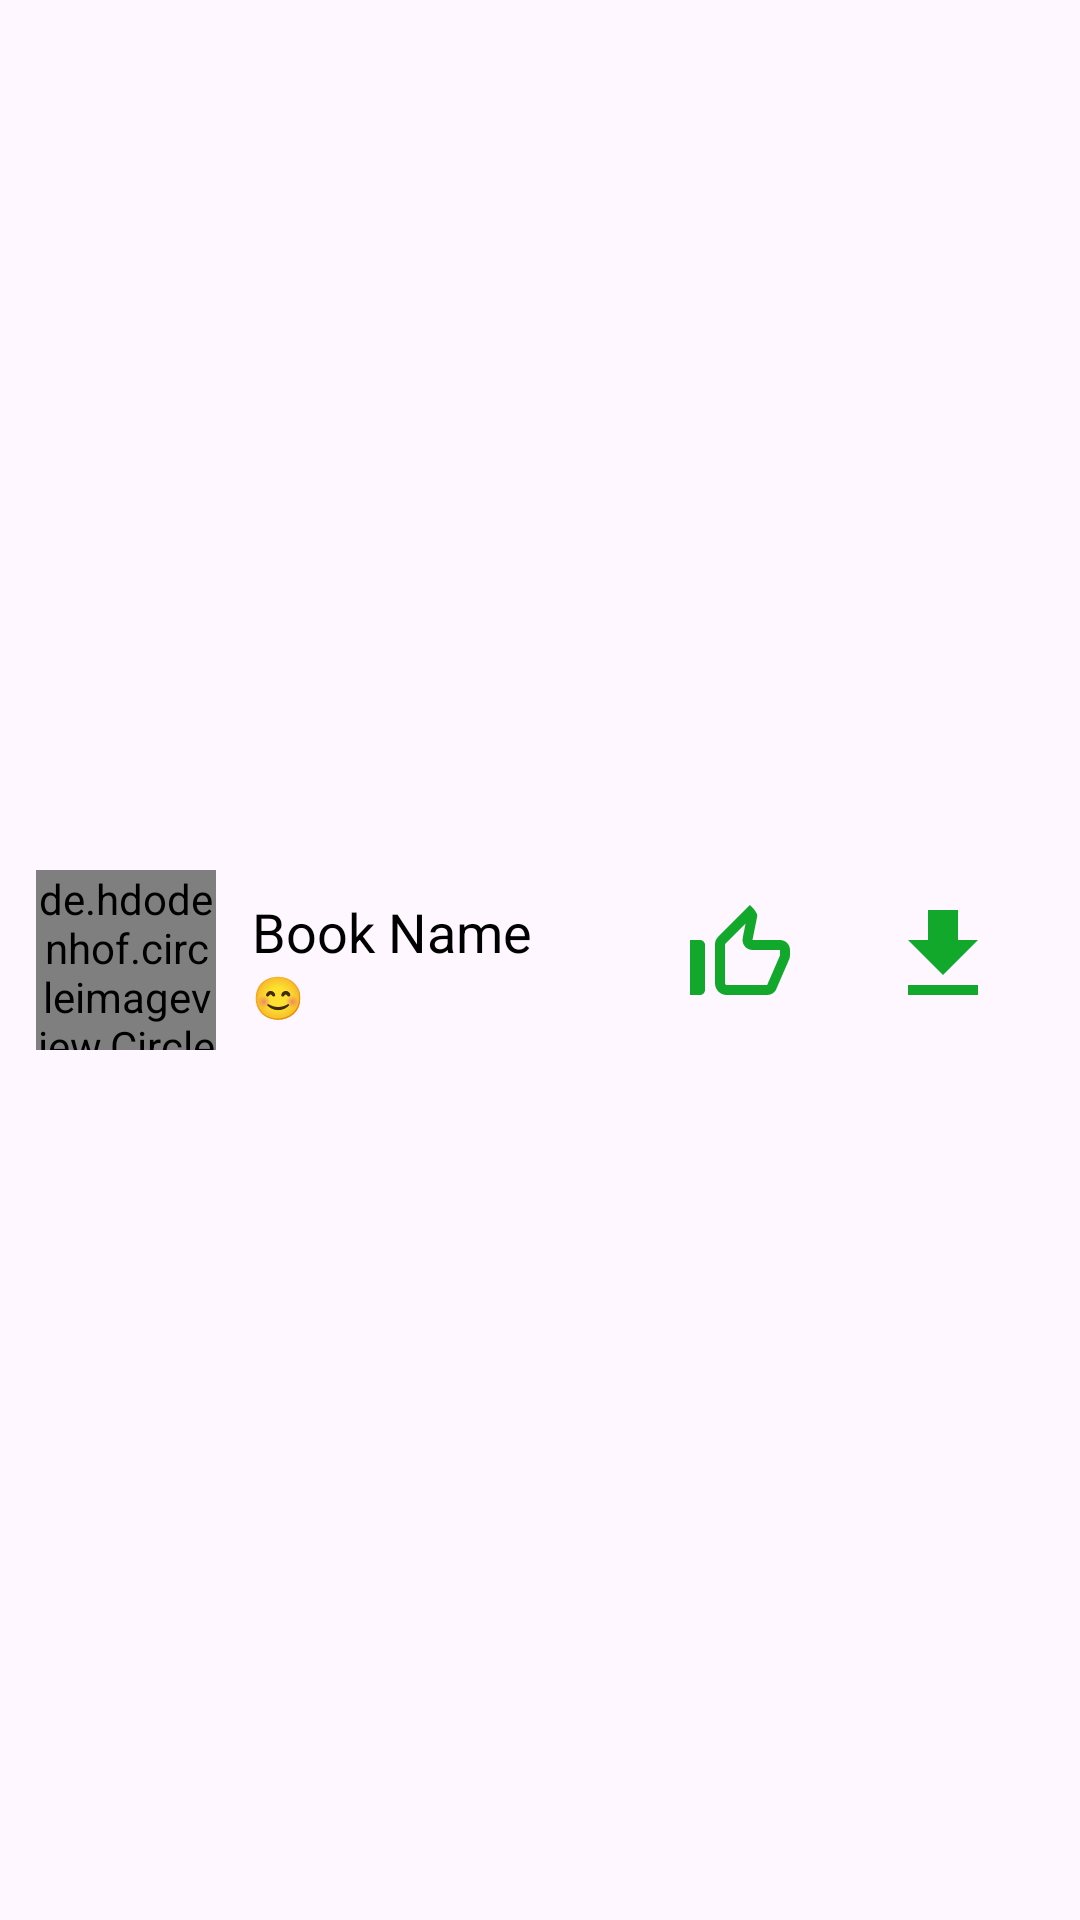

Reconstruct the res/layout file that produces this screen, plus the resources it refers to.
<!-- AndroidManifest.xml: application theme Base.Theme.WhatsappClone -->
<!-- res/layout/call_user_item_layout.xml -->
<?xml version="1.0" encoding="utf-8"?>
<RelativeLayout xmlns:android="http://schemas.android.com/apk/res/android"
    android:layout_width="match_parent"
    android:layout_height="wrap_content"
    xmlns:app="http://schemas.android.com/apk/res-auto"
    android:padding="12dp"
    android:layout_margin="4dp">

    <de.hdodenhof.circleimageview.CircleImageView
        android:id="@+id/userImage"
        android:layout_width="60dp"
        android:layout_height="60dp"
        android:src="@drawable/notes"
        android:layout_alignParentStart="true"
        android:layout_centerVertical="true"
        />

    <LinearLayout
        android:layout_width="match_parent"
        android:layout_height="wrap_content"
        android:layout_toEndOf="@id/userImage"
        android:layout_centerVertical="true"
        android:layout_alignParentEnd="true"
        android:layout_marginStart="12dp"
        android:weightSum="4"
        android:orientation="horizontal">
        <LinearLayout
            android:layout_width="wrap_content"
            android:layout_height="wrap_content"
            android:orientation="vertical"
            android:layout_weight="2">
        <TextView
            android:id="@+id/userName"
            android:layout_width="wrap_content"
            android:layout_height="wrap_content"
            android:text="Book Name"
            android:textSize="18sp"
            android:textColor="@color/black"/>

        <TextView
            android:id="@+id/phone"
            android:layout_width="wrap_content"
            android:layout_height="wrap_content"
            android:text="😊"/>
        </LinearLayout>
        <ImageView
            android:id="@+id/likeBtn"
            android:layout_width="50dp"
            android:layout_height="40dp"
            android:layout_gravity="end"
            android:layout_weight="1"
            android:src="@drawable/like"/>

        <ImageView
            android:id="@+id/downloadBtn"
            android:layout_width="50dp"
            android:layout_height="40dp"
            android:layout_gravity="end"
            android:layout_weight="1"
            android:src="@drawable/download" />
    </LinearLayout>

</RelativeLayout>
<!-- resources referenced by this layout -->
<resources>
  <color name="black">#FF000000</color>
  <!-- drawable download (drawable) -->
  <vector xmlns:android="http://schemas.android.com/apk/res/android" android:height="24dp" android:tint="#12A82B" android:viewportHeight="24" android:viewportWidth="24" android:width="24dp">
        
      <path android:fillColor="@android:color/white" android:pathData="M5,20h14v-2H5V20zM19,9h-4V3H9v6H5l7,7L19,9z"/>
      
  </vector>
  <!-- drawable like (drawable) -->
  <vector xmlns:android="http://schemas.android.com/apk/res/android" android:height="24dp" android:tint="#12A82B" android:viewportHeight="24" android:viewportWidth="24" android:width="24dp">
        
      <path android:fillColor="@android:color/white" android:pathData="M13.11,5.72l-0.57,2.89c-0.12,0.59 0.04,1.2 0.42,1.66 0.38,0.46 0.94,0.73 1.54,0.73H20v1.08L17.43,18H9.34c-0.18,0 -0.34,-0.16 -0.34,-0.34V9.82l4.11,-4.1M14,2L7.59,8.41C7.21,8.79 7,9.3 7,9.83v7.83C7,18.95 8.05,20 9.34,20h8.1c0.71,0 1.36,-0.37 1.72,-0.97l2.67,-6.15c0.11,-0.25 0.17,-0.52 0.17,-0.8V11c0,-1.1 -0.9,-2 -2,-2h-5.5l0.92,-4.65c0.05,-0.22 0.02,-0.46 -0.08,-0.66 -0.23,-0.45 -0.52,-0.86 -0.88,-1.22L14,2zM4,9H2v11h2c0.55,0 1,-0.45 1,-1v-9c0,-0.55 -0.45,-1 -1,-1z"/>
      
  </vector>
  <!-- drawable notes (drawable) -->
  <vector xmlns:android="http://schemas.android.com/apk/res/android" android:autoMirrored="true" android:height="24dp" android:tint="#12A82B" android:viewportHeight="24" android:viewportWidth="24" android:width="24dp">
        
      <path android:fillColor="@android:color/white" android:pathData="M4,6L2,6v14c0,1.1 0.9,2 2,2h14v-2L4,20L4,6zM20,2L8,2c-1.1,0 -2,0.9 -2,2v12c0,1.1 0.9,2 2,2h12c1.1,0 2,-0.9 2,-2L22,4c0,-1.1 -0.9,-2 -2,-2zM19,11L9,11L9,9h10v2zM15,15L9,15v-2h6v2zM19,7L9,7L9,5h10v2z"/>
      
  </vector>
  <style name="Base.Theme.WhatsappClone" parent="Theme.Material3.DayNight.NoActionBar">
          
          
          
          <item name="colorPrimary">@color/colorPrimary</item>
          <item name="colorPrimaryVariant">@color/colorPrimaryDark</item>
          <item name="colorOnPrimary">@color/white</item>
          
          <item name="colorSecondary">@color/colorPrimary</item>
          <item name="colorSecondaryVariant">@color/colorPrimaryDark</item>
          <item name="colorOnSecondary">@color/black</item>
          
          <item name="android:statusBarColor" tools:targetApi="l">?attr/colorPrimaryVariant</item>
  
      </style>
  <color name="colorPrimary">#128C7E</color>
  <color name="colorPrimaryDark">#075E54</color>
  <color name="white">#FFFFFFFF</color>
</resources>
